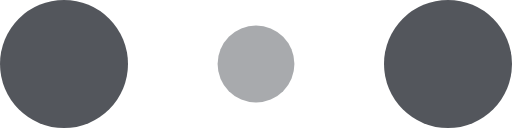
t = 0.00 s
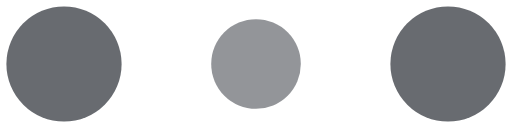
t = 0.10 s
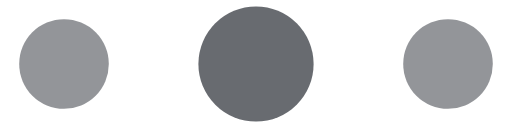
t = 0.30 s
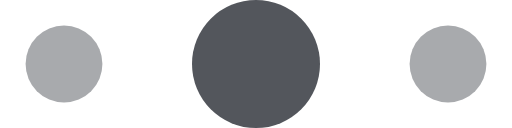
t = 0.40 s
t = 0.50 s: frame unchanged from t = 0.30 s, image omitted
t = 0.70 s: frame unchanged from t = 0.10 s, image omitted

The animated SVG that drew these frames (rendered in a browser with its animation timeline set to each time). Animation: 6 SMIL elements (animate=6); one cycle of 0.80 s, repeats indefinitely.

<svg width="120" height="30" style="box-sizing: border-box;" viewBox="0 0 120 30" xmlns="http://www.w3.org/2000/svg" fill="#53565C">
    <circle cx="15" cy="15" r="15">
        <animate attributeName="r" from="15" to="15"
                 begin="0s" dur="0.8s"
                 values="15;9;15" calcMode="linear"
                 repeatCount="indefinite" />
        <animate attributeName="fill-opacity" from="1" to="1"
                 begin="0s" dur="0.8s"
                 values="1;.5;1" calcMode="linear"
                 repeatCount="indefinite" />
    </circle>
    <circle cx="60" cy="15" r="9" fill-opacity="0.3">
        <animate attributeName="r" from="9" to="9"
                 begin="0s" dur="0.8s"
                 values="9;15;9" calcMode="linear"
                 repeatCount="indefinite" />
        <animate attributeName="fill-opacity" from="0.5" to="0.5"
                 begin="0s" dur="0.8s"
                 values=".5;1;.5" calcMode="linear"
                 repeatCount="indefinite" />
    </circle>
    <circle cx="105" cy="15" r="15">
        <animate attributeName="r" from="15" to="15"
                 begin="0s" dur="0.8s"
                 values="15;9;15" calcMode="linear"
                 repeatCount="indefinite" />
        <animate attributeName="fill-opacity" from="1" to="1"
                 begin="0s" dur="0.8s"
                 values="1;.5;1" calcMode="linear"
                 repeatCount="indefinite" />
    </circle>
</svg>
